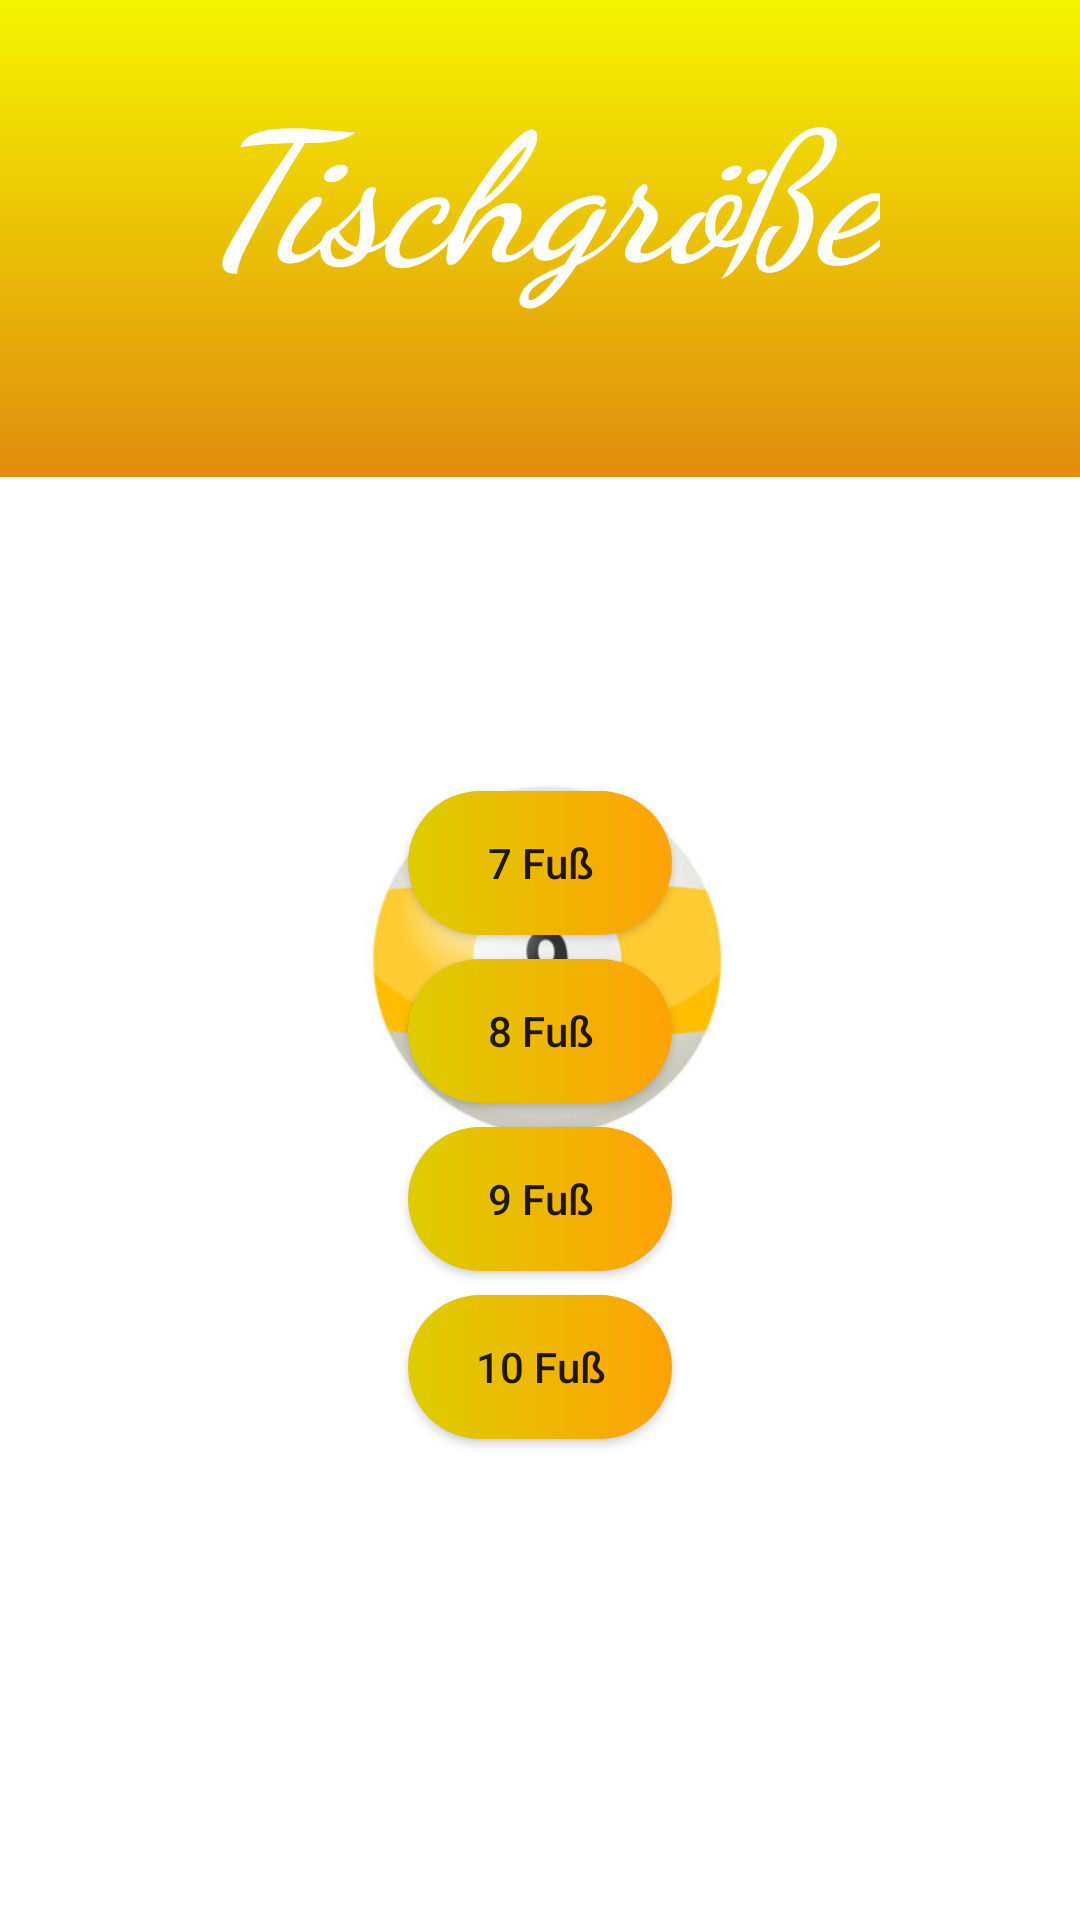

This screen was rendered from an Android layout file. Write that file and the resources it references.
<!-- AndroidManifest.xml: application theme Theme.BillardApp -->
<!-- res/layout/activity_table.xml -->
<?xml version="1.0" encoding="utf-8"?>
<LinearLayout xmlns:android="http://schemas.android.com/apk/res/android"
    xmlns:app="http://schemas.android.com/apk/res-auto"
    xmlns:tools="http://schemas.android.com/tools"
    android:layout_width="match_parent"
    android:layout_height="match_parent"
    android:background="@drawable/background"
    tools:context=".TableActivity"
    android:orientation="vertical"
    android:gravity="center_horizontal">

    <TextView
        android:id="@+id/textView4"
        android:layout_width="wrap_content"
        android:layout_height="wrap_content"
        android:layout_marginTop="20dp"
        android:fontFamily="cursive"
        android:text="Tischgröße"
        android:textAllCaps="false"
        android:textColor="#FFFFFF"
        android:textSize="60sp"
        android:textStyle="bold|italic" />

    <LinearLayout
        android:layout_width="match_parent"
        android:layout_height="match_parent"
        android:orientation="vertical"
        android:gravity="center">

        <androidx.appcompat.widget.AppCompatButton
            android:id="@+id/btn_seven_feet"
            android:layout_width="wrap_content"
            android:layout_height="wrap_content"
            android:background="@drawable/custom_button"
            android:text="7 Fuß"
            app:layout_constraintEnd_toEndOf="parent"
            app:layout_constraintStart_toStartOf="parent"
            app:layout_constraintTop_toTopOf="parent"
            android:textAllCaps="false"/>

        <androidx.appcompat.widget.AppCompatButton
            android:id="@+id/btn_eight_feet"
            android:layout_width="wrap_content"
            android:layout_height="wrap_content"
            android:layout_marginTop="8dp"
            android:background="@drawable/custom_button"
            android:text="8 Fuß"
            app:layout_constraintEnd_toEndOf="parent"
            app:layout_constraintStart_toStartOf="parent"
            app:layout_constraintTop_toBottomOf="@+id/btn_seven_feet"
            android:textAllCaps="false"/>

        <androidx.appcompat.widget.AppCompatButton
            android:id="@+id/btn_nine_feet"
            android:layout_width="wrap_content"
            android:layout_height="wrap_content"
            android:layout_marginTop="8dp"
            android:background="@drawable/custom_button"
            android:text="9 Fuß"
            app:layout_constraintEnd_toEndOf="parent"
            app:layout_constraintStart_toStartOf="parent"
            app:layout_constraintTop_toBottomOf="@+id/btn_eight_feet"
            android:textAllCaps="false"/>

        <androidx.appcompat.widget.AppCompatButton
            android:id="@+id/btn_ten_feet"
            android:layout_width="wrap_content"
            android:layout_height="wrap_content"
            android:layout_marginTop="8dp"
            android:background="@drawable/custom_button"
            android:text="10 Fuß"
            app:layout_constraintEnd_toEndOf="parent"
            app:layout_constraintStart_toStartOf="parent"
            app:layout_constraintTop_toBottomOf="@+id/btn_nine_feet"
            android:textAllCaps="false"/>
    </LinearLayout>

</LinearLayout>
<!-- resources referenced by this layout -->
<resources>
  <!-- drawable background: png bitmap (drawable-v24, 214034 bytes) -->
  <!-- drawable custom_button (drawable) -->
  <?xml version="1.0" encoding="utf-8"?>
  <shape xmlns:android="http://schemas.android.com/apk/res/android"
      android:shape="rectangle">
  
      <gradient
          android:startColor="#DDCD00"
          android:endColor="#FFA205"
          android:type="linear"/>
  
      <corners
          android:radius="50dp"/>
  
  </shape>
  <style name="Theme.BillardApp" parent="Theme.MaterialComponents.DayNight.NoActionBar">
          
          <item name="colorPrimary">@color/yellow</item>
          <item name="colorPrimaryVariant">@color/yellow</item>
          <item name="colorOnPrimary">@color/white</item>
          
          <item name="colorSecondary">@color/teal_200</item>
          <item name="colorSecondaryVariant">@color/teal_700</item>
          <item name="colorOnSecondary">@color/black</item>
          
          <item name="android:statusBarColor" tools:targetApi="l">?attr/colorPrimaryVariant</item>
          
      </style>
  <color name="yellow">#F5F500</color>
  <color name="white">#FFFFFFFF</color>
  <color name="teal_200">#FF03DAC5</color>
  <color name="teal_700">#FF018786</color>
  <color name="black">#FF000000</color>
</resources>
